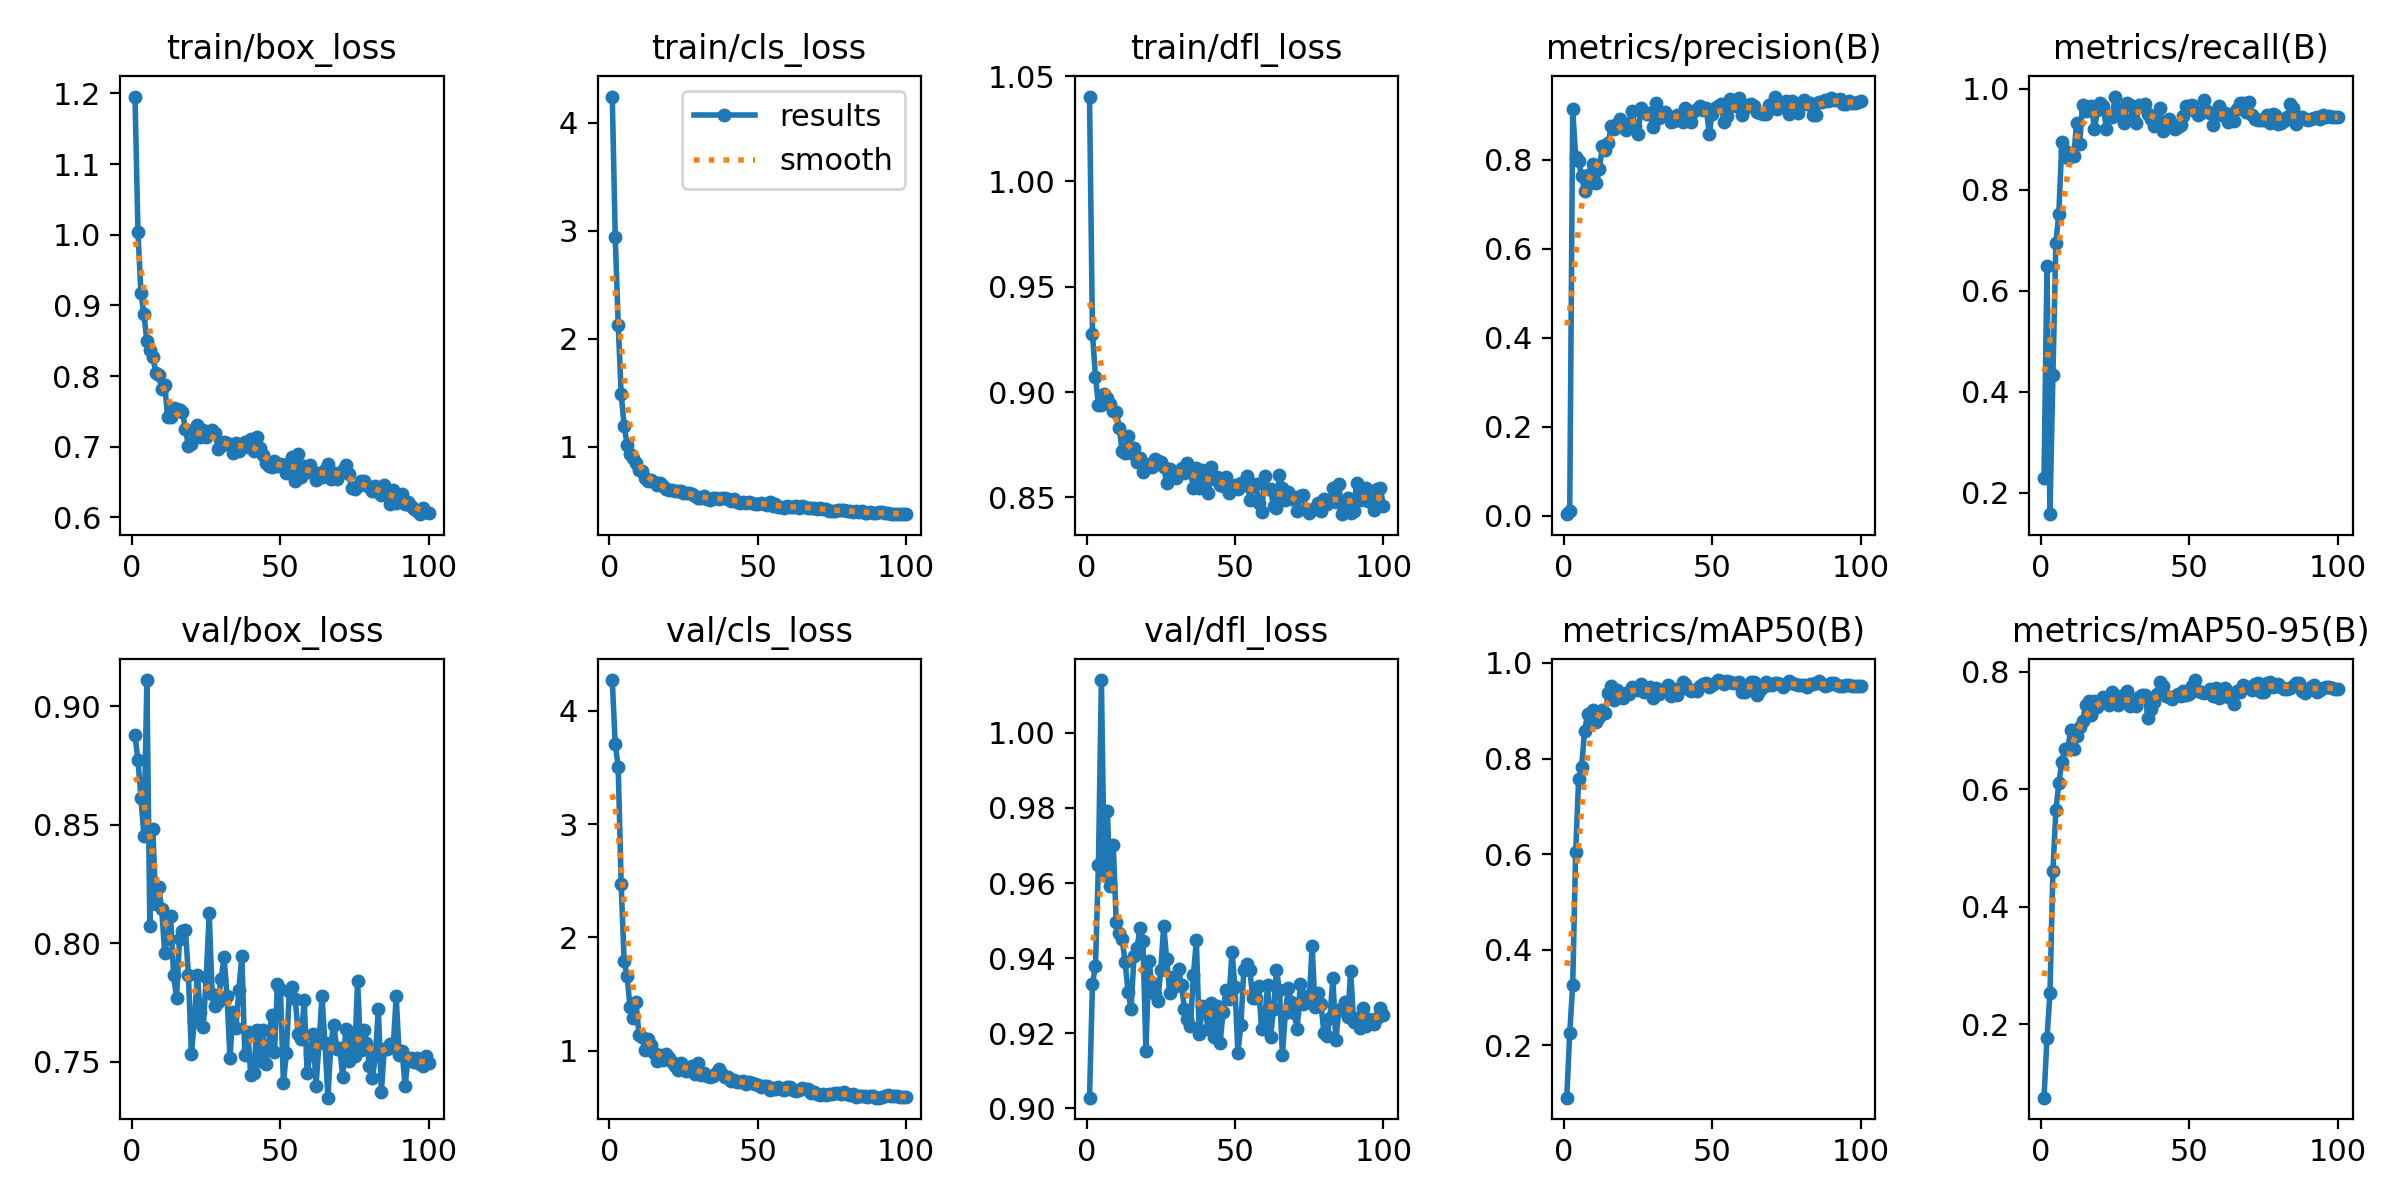

The table this chart was drawn from, first rows:
epoch, time, train/box_loss, train/cls_loss, train/dfl_loss, metrics/precision(B), metrics/recall(B), metrics/mAP50(B), metrics/mAP50-95(B), val/box_loss, val/cls_loss, val/dfl_loss, lr/pg0, lr/pg1, lr/pg2
1, 61.67, 1.196, 4.241, 1.04, 0.00316, 0.2288, 0.09039, 0.07515, 0.8879, 4.272, 0.9028, 0.0001467, 0.0001467, 0.0001467
2, 124.4, 1.003, 2.946, 0.9276, 0.01039, 0.6482, 0.2255, 0.176, 0.8771, 3.705, 0.9332, 0.0002972, 0.0002972, 0.0002972
3, 176.7, 0.9171, 2.13, 0.9073, 0.914, 0.1571, 0.3261, 0.2527, 0.8614, 3.506, 0.9378, 0.0004446, 0.0004446, 0.0004446
4, 228.5, 0.8879, 1.491, 0.8937, 0.8055, 0.432, 0.604, 0.4613, 0.8454, 2.473, 0.9648, 0.0005889, 0.0005889, 0.0005889
5, 296.7, 0.8492, 1.195, 0.8941, 0.7972, 0.6955, 0.7574, 0.5646, 0.9111, 1.788, 1.014, 0.0006406, 0.0006406, 0.0006406
6, 367.2, 0.8368, 1.018, 0.899, 0.7643, 0.7528, 0.7831, 0.6112, 0.8072, 1.658, 0.962, 0.000634, 0.000634, 0.000634
7, 430.8, 0.8277, 0.9347, 0.8972, 0.7296, 0.8949, 0.8576, 0.6467, 0.848, 1.384, 0.9793, 0.0006274, 0.0006274, 0.0006274
8, 493.9, 0.8042, 0.8989, 0.8943, 0.7655, 0.8777, 0.8923, 0.6684, 0.8165, 1.289, 0.9592, 0.0006208, 0.0006208, 0.0006208
9, 558, 0.801, 0.8467, 0.8912, 0.7486, 0.8624, 0.8737, 0.6682, 0.8238, 1.427, 0.9701, 0.0006142, 0.0006142, 0.0006142
10, 621.8, 0.7813, 0.7811, 0.8908, 0.7918, 0.8728, 0.9022, 0.7012, 0.8144, 1.14, 0.9495, 0.0006076, 0.0006076, 0.0006076
11, 687.3, 0.7869, 0.7759, 0.8831, 0.748, 0.8675, 0.8763, 0.668, 0.7958, 1.12, 0.9467, 0.000601, 0.000601, 0.000601
12, 764.3, 0.7423, 0.7102, 0.872, 0.7793, 0.9322, 0.8875, 0.6907, 0.8021, 1.006, 0.945, 0.0005944, 0.0005944, 0.0005944
13, 837.1, 0.7427, 0.6834, 0.871, 0.8318, 0.8914, 0.9023, 0.7061, 0.8113, 1.101, 0.9389, 0.0005878, 0.0005878, 0.0005878
14, 902.2, 0.7549, 0.6893, 0.879, 0.8216, 0.969, 0.896, 0.716, 0.7864, 1.053, 0.9311, 0.0005812, 0.0005812, 0.0005812
15, 965.8, 0.7533, 0.6721, 0.8709, 0.8387, 0.9571, 0.9379, 0.744, 0.7769, 0.9832, 0.9266, 0.0005746, 0.0005746, 0.0005746
16, 1030, 0.7513, 0.6461, 0.8736, 0.8767, 0.9647, 0.9528, 0.751, 0.8016, 0.9078, 0.9406, 0.000568, 0.000568, 0.000568
17, 1094, 0.7487, 0.6637, 0.8667, 0.8703, 0.9668, 0.9224, 0.7271, 0.8053, 0.96, 0.9426, 0.0005613, 0.0005613, 0.0005613
18, 1157, 0.7248, 0.6354, 0.8685, 0.8813, 0.9199, 0.9434, 0.7496, 0.8054, 0.914, 0.948, 0.0005547, 0.0005547, 0.0005547
19, 1225, 0.7013, 0.6044, 0.8621, 0.8926, 0.9583, 0.9288, 0.7397, 0.7864, 0.9733, 0.9447, 0.0005481, 0.0005481, 0.0005481
20, 1294, 0.7043, 0.5984, 0.866, 0.8734, 0.973, 0.9277, 0.7503, 0.7531, 0.9312, 0.9153, 0.0005415, 0.0005415, 0.0005415
21, 1361, 0.7226, 0.6041, 0.8651, 0.868, 0.9665, 0.9369, 0.7565, 0.7673, 0.8969, 0.9393, 0.0005349, 0.0005349, 0.0005349
22, 1434, 0.7305, 0.5889, 0.8643, 0.8824, 0.9203, 0.936, 0.7478, 0.7867, 0.8605, 0.9333, 0.0005283, 0.0005283, 0.0005283
23, 1496, 0.7134, 0.5921, 0.8684, 0.9091, 0.946, 0.9501, 0.7442, 0.771, 0.8292, 0.9304, 0.0005217, 0.0005217, 0.0005217
24, 1560, 0.7236, 0.5862, 0.8672, 0.8752, 0.9452, 0.9451, 0.7655, 0.7647, 0.8885, 0.9286, 0.0005151, 0.0005151, 0.0005151
25, 1628, 0.7133, 0.5716, 0.8666, 0.8577, 0.9849, 0.9438, 0.7528, 0.7858, 0.8495, 0.9368, 0.0005085, 0.0005085, 0.0005085
26, 1689, 0.7197, 0.5686, 0.8646, 0.9171, 0.9593, 0.955, 0.7441, 0.8126, 0.8234, 0.9486, 0.0005019, 0.0005019, 0.0005019
27, 1752, 0.7238, 0.569, 0.8569, 0.9086, 0.9467, 0.9384, 0.7581, 0.7784, 0.8253, 0.9398, 0.0004953, 0.0004953, 0.0004953
28, 1813, 0.7192, 0.5658, 0.8636, 0.9038, 0.9319, 0.9462, 0.7519, 0.7736, 0.8665, 0.9307, 0.0004887, 0.0004887, 0.0004887
29, 1875, 0.6974, 0.5466, 0.862, 0.9049, 0.9713, 0.9497, 0.7671, 0.775, 0.7927, 0.9349, 0.0004821, 0.0004821, 0.0004821
30, 1934, 0.701, 0.5302, 0.8591, 0.8743, 0.9673, 0.9274, 0.7415, 0.7848, 0.8939, 0.9325, 0.0004755, 0.0004755, 0.0004755
31, 1993, 0.7064, 0.5267, 0.8622, 0.9278, 0.9421, 0.9475, 0.7462, 0.7943, 0.7878, 0.9371, 0.0004689, 0.0004689, 0.0004689
32, 2052, 0.7052, 0.5406, 0.8638, 0.8951, 0.9316, 0.9347, 0.7419, 0.7776, 0.8016, 0.9328, 0.0004623, 0.0004623, 0.0004623
33, 2110, 0.7026, 0.5188, 0.8617, 0.9054, 0.969, 0.9442, 0.7571, 0.7513, 0.7743, 0.9265, 0.0004557, 0.0004557, 0.0004557
34, 2170, 0.6914, 0.509, 0.8661, 0.9082, 0.9654, 0.9455, 0.7606, 0.7711, 0.7638, 0.9238, 0.0004491, 0.0004491, 0.0004491
35, 2229, 0.7048, 0.53, 0.8621, 0.8981, 0.971, 0.9536, 0.7613, 0.7643, 0.7762, 0.9218, 0.0004425, 0.0004425, 0.0004425
36, 2289, 0.6945, 0.5248, 0.8545, 0.8862, 0.9501, 0.931, 0.7213, 0.7804, 0.7998, 0.9354, 0.0004359, 0.0004359, 0.0004359
37, 2348, 0.7012, 0.5152, 0.8641, 0.8887, 0.9412, 0.9463, 0.7364, 0.7947, 0.8334, 0.9447, 0.0004293, 0.0004293, 0.0004293
38, 2406, 0.7072, 0.5218, 0.8546, 0.9013, 0.926, 0.9334, 0.749, 0.7527, 0.791, 0.9197, 0.0004227, 0.0004227, 0.0004227
39, 2466, 0.7, 0.529, 0.8631, 0.897, 0.9404, 0.9483, 0.7629, 0.7625, 0.7626, 0.9272, 0.0004161, 0.0004161, 0.0004161
40, 2526, 0.7102, 0.5139, 0.8575, 0.8853, 0.9631, 0.96, 0.7821, 0.7442, 0.7698, 0.9259, 0.0004095, 0.0004095, 0.0004095
41, 2585, 0.6934, 0.4995, 0.8523, 0.9175, 0.9165, 0.956, 0.7763, 0.7452, 0.7311, 0.9212, 0.0004029, 0.0004029, 0.0004029
42, 2644, 0.714, 0.5205, 0.8644, 0.9077, 0.9352, 0.9453, 0.7591, 0.7633, 0.7364, 0.9279, 0.0003963, 0.0003963, 0.0003963
43, 2703, 0.6975, 0.492, 0.8588, 0.8844, 0.9405, 0.9414, 0.7574, 0.7503, 0.7216, 0.9189, 0.0003897, 0.0003897, 0.0003897
44, 2762, 0.6886, 0.4816, 0.8597, 0.9099, 0.9313, 0.9425, 0.7538, 0.7634, 0.7203, 0.9272, 0.0003831, 0.0003831, 0.0003831
45, 2822, 0.6772, 0.4856, 0.8561, 0.9155, 0.9204, 0.9418, 0.758, 0.7488, 0.733, 0.9174, 0.0003765, 0.0003765, 0.0003765
46, 2882, 0.6733, 0.4768, 0.8554, 0.9219, 0.9243, 0.9512, 0.7628, 0.7564, 0.7034, 0.9255, 0.0003699, 0.0003699, 0.0003699
47, 2942, 0.6713, 0.4856, 0.8596, 0.912, 0.9292, 0.9555, 0.758, 0.7697, 0.7217, 0.9315, 0.0003632, 0.0003632, 0.0003632
48, 3003, 0.6796, 0.4827, 0.8519, 0.9174, 0.946, 0.957, 0.7681, 0.754, 0.7134, 0.929, 0.0003566, 0.0003566, 0.0003566
49, 3064, 0.6721, 0.4668, 0.8542, 0.8589, 0.9658, 0.9486, 0.7598, 0.7828, 0.7033, 0.9417, 0.00035, 0.00035, 0.00035
50, 3125, 0.6758, 0.4693, 0.8558, 0.9042, 0.9663, 0.9541, 0.7627, 0.7807, 0.6953, 0.9323, 0.0003434, 0.0003434, 0.0003434
51, 3186, 0.6735, 0.4772, 0.8541, 0.9175, 0.9678, 0.9572, 0.7756, 0.7409, 0.6821, 0.9148, 0.0003368, 0.0003368, 0.0003368
52, 3246, 0.6627, 0.473, 0.8567, 0.9214, 0.9553, 0.9642, 0.7859, 0.7537, 0.6897, 0.9222, 0.0003302, 0.0003302, 0.0003302
53, 3305, 0.6766, 0.46, 0.8561, 0.925, 0.9483, 0.9613, 0.7676, 0.7797, 0.6918, 0.9369, 0.0003236, 0.0003236, 0.0003236
54, 3364, 0.6851, 0.4882, 0.8603, 0.8861, 0.953, 0.955, 0.7649, 0.7814, 0.6509, 0.9384, 0.000317, 0.000317, 0.000317
55, 3424, 0.652, 0.4549, 0.8489, 0.8992, 0.9778, 0.9631, 0.7646, 0.7764, 0.6701, 0.9369, 0.0003104, 0.0003104, 0.0003104
56, 3484, 0.6892, 0.4662, 0.8553, 0.9361, 0.9561, 0.9604, 0.7652, 0.7617, 0.6647, 0.9295, 0.0003038, 0.0003038, 0.0003038
57, 3544, 0.6577, 0.4449, 0.8563, 0.9224, 0.9529, 0.9582, 0.77, 0.7594, 0.6783, 0.9293, 0.0002972, 0.0002972, 0.0002972
58, 3604, 0.6729, 0.4457, 0.8474, 0.9216, 0.9286, 0.9575, 0.7581, 0.776, 0.6627, 0.9325, 0.0002906, 0.0002906, 0.0002906
59, 3664, 0.6647, 0.4365, 0.8432, 0.9391, 0.9505, 0.9605, 0.7729, 0.745, 0.6548, 0.9211, 0.000284, 0.000284, 0.000284
60, 3725, 0.6745, 0.4546, 0.8603, 0.9006, 0.966, 0.9398, 0.7553, 0.7531, 0.6818, 0.9234, 0.0002774, 0.0002774, 0.0002774
... 40 more rows
